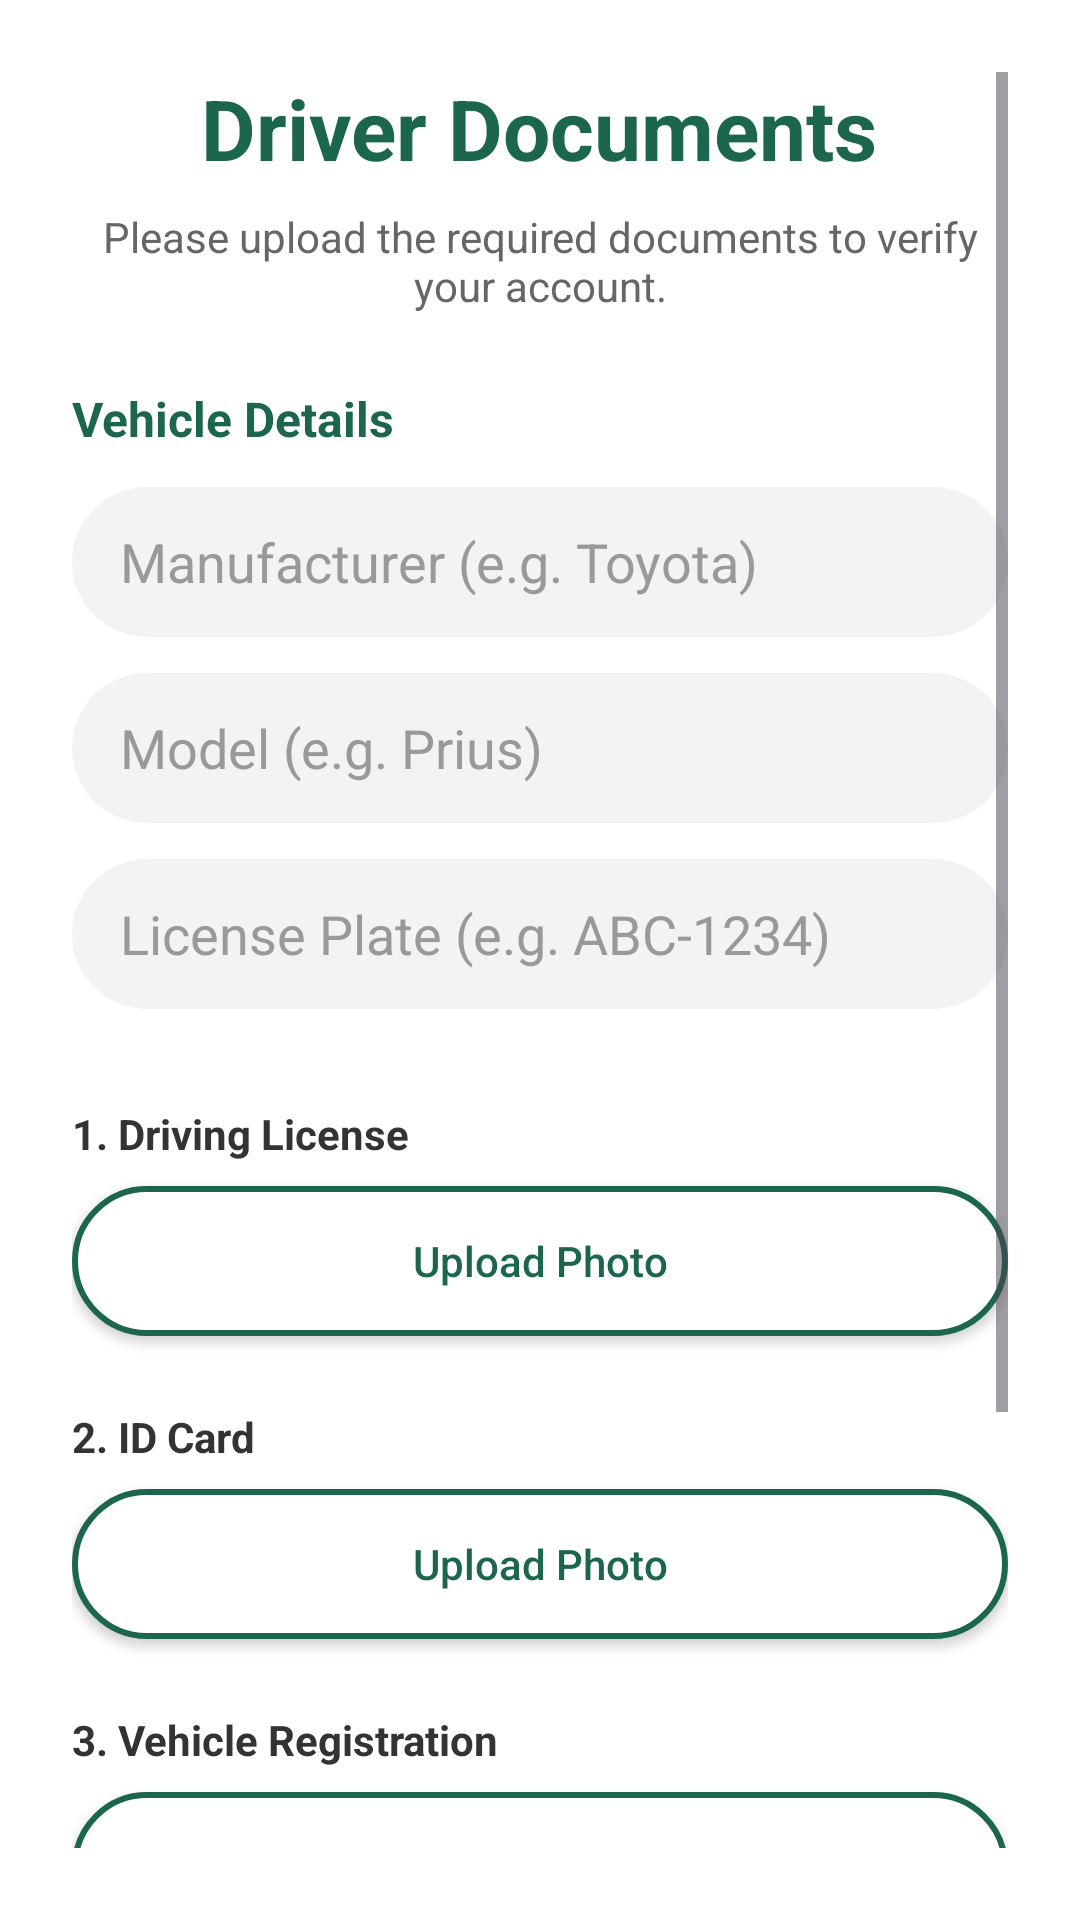

Write the Android layout XML for this screen, with the resource values it uses.
<!-- AndroidManifest.xml: application theme Theme.Team19 -->
<!-- res/layout/activity_driver_documents.xml -->
<?xml version="1.0" encoding="utf-8"?>
<ScrollView xmlns:android="http://schemas.android.com/apk/res/android"
    xmlns:app="http://schemas.android.com/apk/res-auto"
    android:layout_width="match_parent"
    android:layout_height="match_parent"
    android:background="#FFFFFF"
    android:padding="24dp">

    <LinearLayout
        android:layout_width="match_parent"
        android:layout_height="wrap_content"
        android:orientation="vertical">

        <TextView
            android:layout_width="wrap_content"
            android:layout_height="wrap_content"
            android:layout_gravity="center"
            android:text="@string/title_driver_documents"
            android:textColor="#1B664D"
            android:textSize="28sp"
            android:textStyle="bold"
            android:layout_marginBottom="8dp"/>

        <TextView
            android:layout_width="wrap_content"
            android:layout_height="wrap_content"
            android:text="@string/subtitle_documents_desc"
            android:gravity="center"
            android:textColor="#666666"
            android:textSize="14sp"
            android:layout_marginBottom="24dp"/>

        <TextView
            android:layout_width="wrap_content"
            android:layout_height="wrap_content"
            android:text="@string/header_vehicle_details"
            android:textStyle="bold"
            android:textSize="16sp"
            android:textColor="#1B664D"
            android:layout_marginBottom="12dp"/>

        <EditText
            android:id="@+id/etManufacturer"
            android:layout_width="match_parent"
            android:layout_height="50dp"
            android:background="@drawable/rounded_bg"
            android:hint="@string/hint_manufacturer"
            android:paddingStart="16dp"
            android:paddingEnd="16dp"
            android:textColor="#000000"
            android:textColorHint="#999999"
            android:inputType="textCapWords"
            android:layout_marginBottom="12dp"/>

        <EditText
            android:id="@+id/etModel"
            android:layout_width="match_parent"
            android:layout_height="50dp"
            android:background="@drawable/rounded_bg"
            android:hint="@string/hint_model"
            android:paddingStart="16dp"
            android:paddingEnd="16dp"
            android:textColor="#000000"
            android:textColorHint="#999999"
            android:inputType="textCapWords"
            android:layout_marginBottom="12dp"/>

        <EditText
            android:id="@+id/etLicensePlate"
            android:layout_width="match_parent"
            android:layout_height="50dp"
            android:background="@drawable/rounded_bg"
            android:hint="@string/hint_license_plate"
            android:paddingStart="16dp"
            android:paddingEnd="16dp"
            android:textColor="#000000"
            android:textColorHint="#999999"
            android:inputType="textCapCharacters"
            android:layout_marginBottom="32dp"/>

        <TextView
            android:layout_width="wrap_content"
            android:layout_height="wrap_content"
            android:text="@string/doc_license"
            android:textStyle="bold"
            android:textColor="#333333"
            android:layout_marginBottom="8dp"/>

        <androidx.appcompat.widget.AppCompatButton
            android:id="@+id/btnUploadLicense"
            android:layout_width="match_parent"
            android:layout_height="50dp"
            android:background="@drawable/btn_outline_green"
            android:text="@string/btn_upload_photo"
            android:textColor="#1B664D"
            android:textAllCaps="false"
            android:layout_marginBottom="24dp"/>

        <TextView
            android:layout_width="wrap_content"
            android:layout_height="wrap_content"
            android:text="@string/doc_id"
            android:textStyle="bold"
            android:textColor="#333333"
            android:layout_marginBottom="8dp"/>

        <androidx.appcompat.widget.AppCompatButton
            android:id="@+id/btnUploadID"
            android:layout_width="match_parent"
            android:layout_height="50dp"
            android:background="@drawable/btn_outline_green"
            android:text="@string/btn_upload_photo"
            android:textColor="#1B664D"
            android:textAllCaps="false"
            android:layout_marginBottom="24dp"/>

        <TextView
            android:layout_width="wrap_content"
            android:layout_height="wrap_content"
            android:text="@string/doc_vehicle_reg"
            android:textStyle="bold"
            android:textColor="#333333"
            android:layout_marginBottom="8dp"/>

        <androidx.appcompat.widget.AppCompatButton
            android:id="@+id/btnUploadVehicle"
            android:layout_width="match_parent"
            android:layout_height="50dp"
            android:background="@drawable/btn_outline_green"
            android:text="@string/btn_upload_photo"
            android:textColor="#1B664D"
            android:textAllCaps="false"
            android:layout_marginBottom="24dp"/>

        <TextView
            android:layout_width="wrap_content"
            android:layout_height="wrap_content"
            android:text="@string/doc_taxi_license"
            android:textStyle="bold"
            android:textColor="#333333"
            android:layout_marginBottom="8dp"/>

        <androidx.appcompat.widget.AppCompatButton
            android:id="@+id/btnUploadProLicense"
            android:layout_width="match_parent"
            android:layout_height="50dp"
            android:background="@drawable/btn_outline_green"
            android:text="@string/btn_upload_photo"
            android:textColor="#1B664D"
            android:textAllCaps="false"
            android:layout_marginBottom="40dp"/>

        <androidx.appcompat.widget.AppCompatButton
            android:id="@+id/btnFinalizeDriver"
            android:layout_width="match_parent"
            android:layout_height="60dp"
            android:background="@drawable/rounded_bg"
            android:backgroundTint="#1B664D"
            android:text="@string/btn_complete_registration"
            android:textColor="#FFFFFF"
            android:textStyle="bold"
            android:textSize="18sp"/>

    </LinearLayout>
</ScrollView>
<!-- resources referenced by this layout -->
<resources>
  <!-- drawable btn_outline_green (drawable) -->
  <?xml version="1.0" encoding="utf-8"?>
  <shape xmlns:android="http://schemas.android.com/apk/res/android">
      <solid android:color="#FFFFFF"/> <stroke android:width="2dp" android:color="#1B664D"/> <corners android:radius="30dp"/> </shape>
  <!-- drawable rounded_bg (drawable) -->
  <?xml version="1.0" encoding="utf-8"?>
  <shape xmlns:android="http://schemas.android.com/apk/res/android">
      <solid android:color="#F2F3F5"/> <corners android:radius="30dp"/> </shape>
  <string name="btn_complete_registration">Complete Registration</string>
  <string name="btn_upload_photo">Upload Photo</string>
  <string name="doc_id">2. ID Card</string>
  <string name="doc_license">1. Driving License</string>
  <string name="doc_taxi_license">4. Professional Taxi License</string>
  <string name="doc_vehicle_reg">3. Vehicle Registration</string>
  <string name="header_vehicle_details">Vehicle Details</string>
  <string name="hint_license_plate">License Plate (e.g. ABC-1234)</string>
  <string name="hint_manufacturer">Manufacturer (e.g. Toyota)</string>
  <string name="hint_model">Model (e.g. Prius)</string>
  <string name="subtitle_documents_desc">Please upload the required documents to verify your account.</string>
  <string name="title_driver_documents">Driver Documents</string>
  <style name="Theme.Team19" parent="Base.Theme.Team19" />
  <style name="Base.Theme.Team19" parent="Theme.Material3.DayNight.NoActionBar">
          
          
      </style>
</resources>
